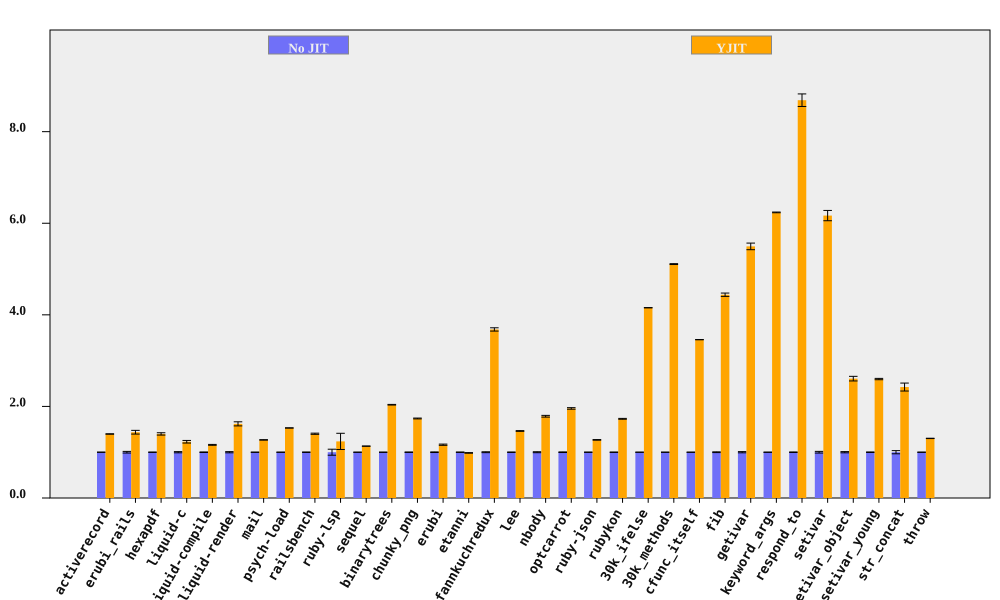

The file beside this chart, header and first rows:
bench, No JIT (ms), No JIT RSD, YJIT (ms), YJIT RSD, YJIT spd, YJIT spd RSD, % in YJIT
activerecord, 194.9, 0.1678, 139.4, 0.2265, 1.398, 0.2819, 94.75
erubi_rails, 62.13, 1.784, 43.25, 2.193, 1.437, 2.827, 92.21
hexapdf, 7819, 0.3399, 5587, 1.783, 1.4, 1.815, 90.76
liquid-c, 225.4, 1.291, 183.4, 1.903, 1.229, 2.3, 93.67
liquid-compile, 188.1, 0.5871, 162, 0.568, 1.161, 0.8169, 93.97
liquid-render, 528.9, 1.285, 326.6, 2.44, 1.619, 2.758, 88.83
mail, 455.8, 0.1404, 359.3, 0.3238, 1.269, 0.3529, 99.18
psych-load, 7516, 0.1215, 4914, 0.02921, 1.53, 0.125, 99.99
railsbench, 7257, 0.5027, 5171, 0.7711, 1.403, 0.9205, 93.82
ruby-lsp, 210.7, 6.556, 170.4, 12.72, 1.236, 14.31, 79.09
sequel, 223.3, 0.08494, 197.2, 0.1718, 1.133, 0.1917, 96.08
binarytrees, 1010, 0.266, 496, 0.2177, 2.037, 0.3437, 100
chunky_png, 2375, 0.52, 1368, 0.03792, 1.737, 0.5214, 100
erubi, 640.6, 0.6728, 550.4, 0.9275, 1.164, 1.146, 100
etanni, 909.9, 0.4237, 924.1, 0.4399, 0.9846, 0.6108, 7.029
fannkuchredux, 5467, 0.9749, 1485, 0.07755, 3.681, 0.9779, 90.92
lee, 3141, 0.4354, 2146, 0.2545, 1.464, 0.5043, 99.97
nbody, 281.8, 1.051, 157.8, 0.0701, 1.786, 1.054, 100
optcarrot, 15769, 0.6842, 8062, 0.5251, 1.956, 0.8625, 96.78
ruby-json, 9614, 0.3688, 7574, 0.3294, 1.269, 0.4945, 99.35
rubykon, 31980, 0.3954, 18495, 0.3717, 1.729, 0.5427, 99.78
30k_ifelse, 6641, 0.05172, 1598, 0.03282, 4.155, 0.06125, 99.99
30k_methods, 17660, 0.1764, 3457, 0.05519, 5.108, 0.1849, 100
cfunc_itself, 283.7, 0.06145, 82.05, 0.04166, 3.458, 0.07424, 100
fib, 548.8, 0.8169, 123.6, 0.0826, 4.439, 0.821, 100
getivar, 222.3, 1.313, 40.47, 0.01773, 5.494, 1.314, 97.88
keyword_args, 722.7, 0.08577, 115.9, 0.09149, 6.237, 0.1254, 100
respond_to, 694.6, 0.5607, 79.96, 1.476, 8.687, 1.579, 100
setivar, 190.5, 1.822, 30.89, 0.01639, 6.167, 1.822, 98.74
setivar_object, 302.8, 1.315, 116.2, 1.415, 2.606, 1.932, 95.26
setivar_young, 293.9, 0.5599, 113.1, 0.008327, 2.598, 0.56, 95.6
str_concat, 201.9, 3.457, 83.35, 0.9573, 2.423, 3.587, 99.97
throw, 64.18, 0.2353, 49.31, 0.1617, 1.302, 0.2855, 64.81
